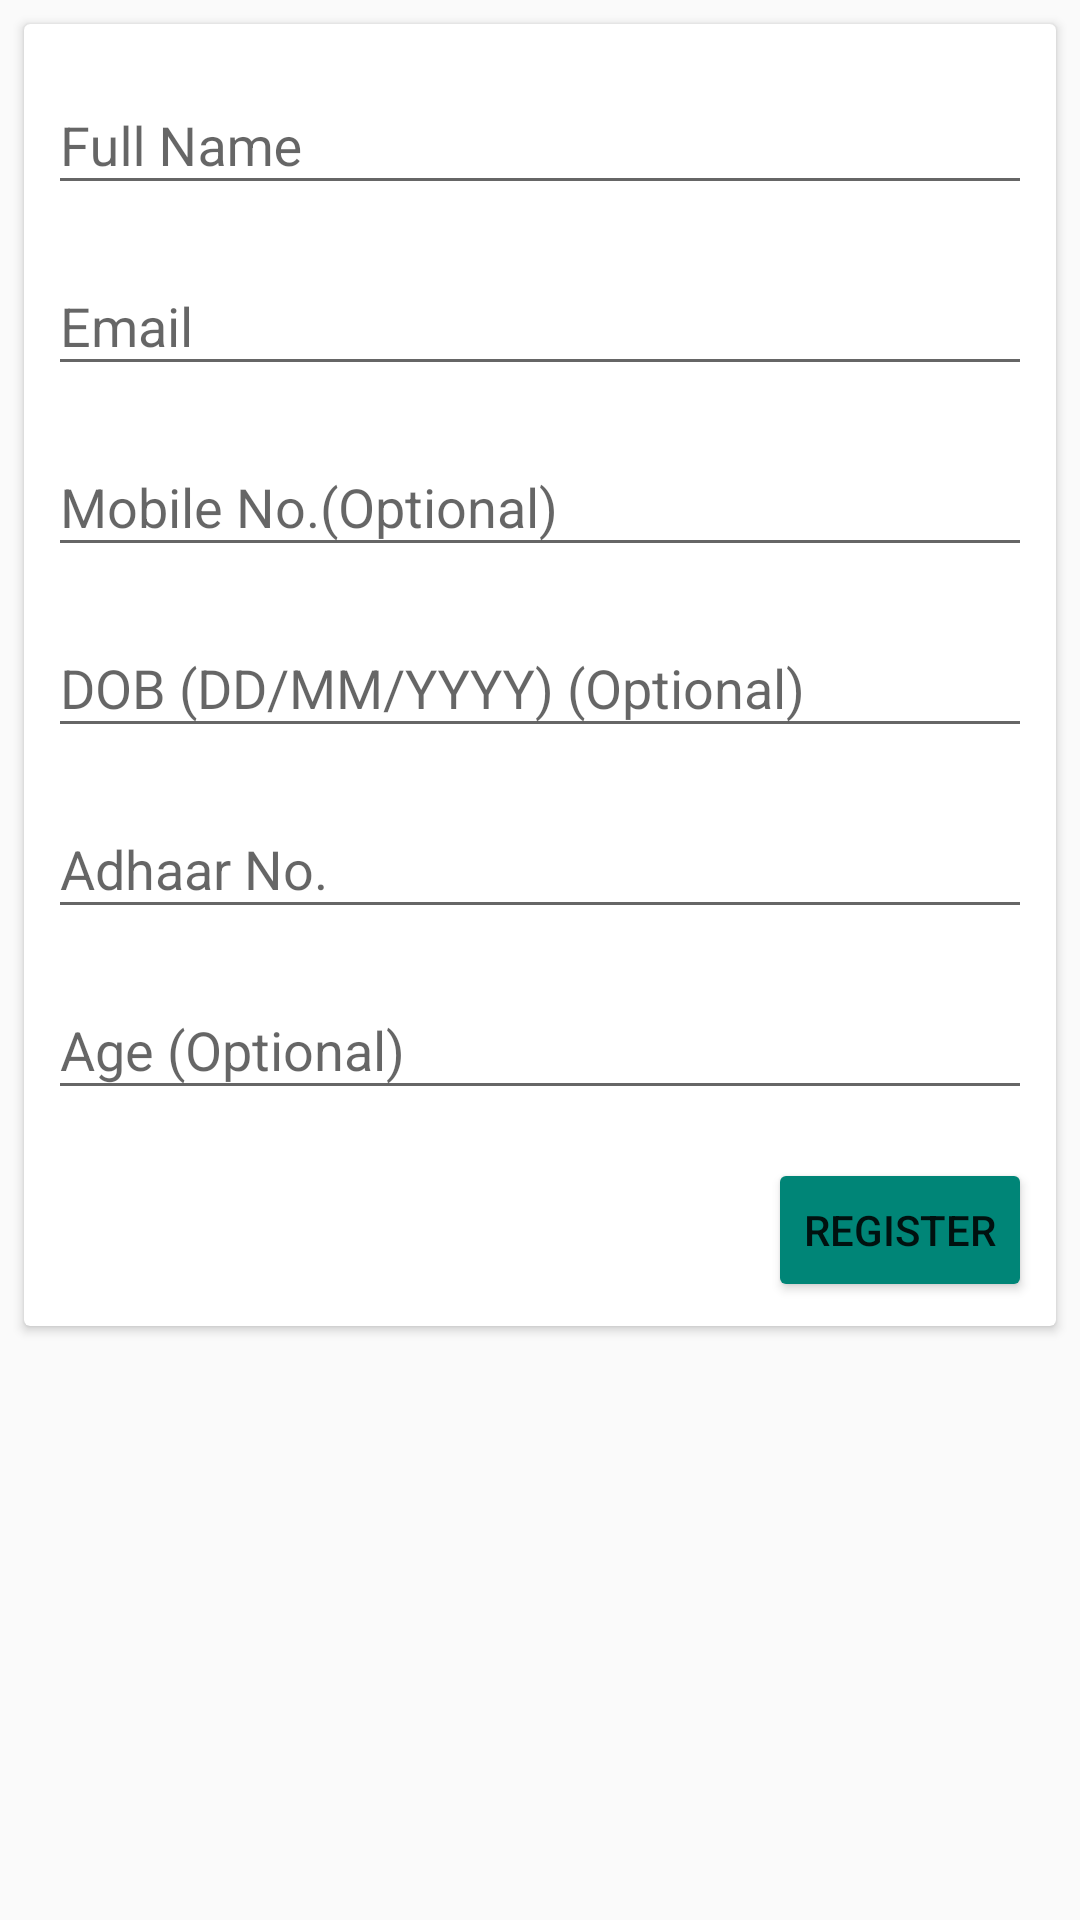

This screen was rendered from an Android layout file. Write that file and the resources it references.
<!-- AndroidManifest.xml: application theme AppTheme.NoActionBar -->
<!-- res/layout/activity_update_profile.xml -->
<?xml version="1.0" encoding="utf-8"?>
<android.support.constraint.ConstraintLayout xmlns:android="http://schemas.android.com/apk/res/android"
    xmlns:app="http://schemas.android.com/apk/res-auto"
    xmlns:tools="http://schemas.android.com/tools"
    android:layout_width="match_parent"
    android:layout_height="match_parent"
    android:backgroundTint="@color/colorPrimary"
    tools:context=".UpdateProfile">

    <android.support.v7.widget.CardView
        android:layout_width="match_parent"
        android:layout_height="wrap_content"
        android:layout_marginStart="8dp"
        android:layout_marginTop="8dp"
        android:layout_marginEnd="8dp"
        app:layout_constraintEnd_toEndOf="parent"
        app:layout_constraintStart_toStartOf="parent"
        app:layout_constraintTop_toTopOf="parent">

        <android.support.constraint.ConstraintLayout
            android:layout_width="match_parent"
            android:layout_height="match_parent">

            <android.support.design.widget.TextInputLayout
                android:id="@+id/textInputLayout"
                android:layout_width="match_parent"
                android:layout_height="wrap_content"
                android:layout_marginStart="8dp"
                android:layout_marginTop="8dp"
                android:layout_marginEnd="8dp"
                app:layout_constraintEnd_toEndOf="parent"
                app:layout_constraintStart_toStartOf="parent"
                app:layout_constraintTop_toTopOf="parent">

                <android.support.design.widget.TextInputEditText
                    android:id="@+id/textview_fullname"
                    android:layout_width="match_parent"
                    android:layout_height="wrap_content"
                    android:hint="@string/full_name"
                    android:inputType="textPersonName" />
            </android.support.design.widget.TextInputLayout>

            <android.support.design.widget.TextInputLayout
                android:id="@+id/textInputLayout3"
                android:layout_width="match_parent"
                android:layout_height="wrap_content"
                android:layout_marginStart="8dp"
                android:layout_marginTop="8dp"
                android:layout_marginEnd="8dp"
                app:layout_constraintEnd_toEndOf="parent"
                app:layout_constraintStart_toStartOf="parent"
                app:layout_constraintTop_toBottomOf="@+id/textInputLayout">

                <android.support.design.widget.TextInputEditText
                    android:id="@+id/textview_email"
                    android:layout_width="match_parent"
                    android:layout_height="wrap_content"
                    android:hint="@string/email"
                    android:inputType="textEmailAddress" />
            </android.support.design.widget.TextInputLayout>

            <android.support.design.widget.TextInputLayout
                android:id="@+id/textInputLayout4"
                android:layout_width="match_parent"
                android:layout_height="wrap_content"
                android:layout_marginStart="8dp"
                android:layout_marginTop="8dp"
                android:layout_marginEnd="8dp"
                app:layout_constraintEnd_toEndOf="parent"
                app:layout_constraintStart_toStartOf="parent"
                app:layout_constraintTop_toBottomOf="@+id/textInputLayout3">

                <android.support.design.widget.TextInputEditText
                    android:id="@+id/textview_mobile"
                    android:layout_width="match_parent"
                    android:layout_height="wrap_content"
                    android:hint="@string/mobile_no"
                    android:inputType="phone" />

            </android.support.design.widget.TextInputLayout>

            <android.support.design.widget.TextInputLayout
                android:id="@+id/textInputLayout2"
                android:layout_width="match_parent"
                android:layout_height="match_parent"
                android:layout_marginStart="8dp"
                android:layout_marginTop="8dp"
                android:layout_marginEnd="8dp"
                app:layout_constraintEnd_toEndOf="parent"
                app:layout_constraintStart_toStartOf="parent"
                app:layout_constraintTop_toBottomOf="@+id/textInputLayout4">

                <android.support.design.widget.TextInputEditText
                    android:id="@+id/textview_dob"
                    android:layout_width="match_parent"
                    android:layout_height="wrap_content"
                    android:hint="@string/dob_dd_mm_yyyy" />
            </android.support.design.widget.TextInputLayout>

            <android.support.design.widget.TextInputLayout
                android:id="@+id/textInputLayout5"
                android:layout_width="match_parent"
                android:layout_height="wrap_content"
                android:layout_marginStart="8dp"
                android:layout_marginTop="8dp"
                android:layout_marginEnd="8dp"
                app:layout_constraintEnd_toEndOf="parent"
                app:layout_constraintStart_toStartOf="parent"
                app:layout_constraintTop_toBottomOf="@+id/textInputLayout2">

                <android.support.design.widget.TextInputEditText
                    android:id="@+id/textview_adhaar"
                    android:layout_width="match_parent"
                    android:layout_height="wrap_content"
                    android:hint="Adhaar No."
                    android:inputType="textPassword"
                    app:passwordToggleEnabled="true" />
            </android.support.design.widget.TextInputLayout>

            <android.support.design.widget.TextInputLayout
                android:id="@+id/textInputLayout6"
                android:layout_width="match_parent"
                android:layout_height="wrap_content"
                android:layout_marginStart="8dp"
                android:layout_marginTop="8dp"
                android:layout_marginEnd="8dp"
                app:layout_constraintEnd_toEndOf="parent"
                app:layout_constraintStart_toStartOf="parent"
                app:layout_constraintTop_toBottomOf="@+id/textInputLayout5">

                <android.support.design.widget.TextInputEditText
                    android:id="@+id/textview_age"
                    android:layout_width="match_parent"
                    android:layout_height="wrap_content"
                    android:hint="@string/age_optional" />

            </android.support.design.widget.TextInputLayout>

            <Button
                android:id="@+id/button_register"
                android:layout_width="wrap_content"
                android:layout_height="wrap_content"
                android:layout_marginTop="16dp"
                android:layout_marginEnd="8dp"
                android:layout_marginBottom="8dp"
                android:backgroundTint="@color/colorPrimary"
                android:text="@string/register"
                app:layout_constraintBottom_toBottomOf="parent"
                app:layout_constraintEnd_toEndOf="parent"
                app:layout_constraintTop_toBottomOf="@+id/textInputLayout6" />

        </android.support.constraint.ConstraintLayout>

    </android.support.v7.widget.CardView>

</android.support.constraint.ConstraintLayout>
<!-- resources referenced by this layout -->
<resources>
  <color name="colorPrimary">#008577</color>
  <string name="age_optional">Age (Optional)</string>
  <string name="dob_dd_mm_yyyy">DOB (DD/MM/YYYY) (Optional)</string>
  <string name="email">Email</string>
  <string name="full_name">Full Name</string>
  <string name="mobile_no">Mobile No.(Optional)</string>
  <string name="register">REGISTER</string>
  <style name="AppTheme.NoActionBar" parent="Theme.AppCompat.DayNight.NoActionBar">
          
          <item name="colorPrimary">@color/colorPrimary</item>
          <item name="colorPrimaryDark">@color/colorPrimaryDark</item>
          <item name="colorAccent">@color/colorAccent</item>
      </style>
  <color name="colorPrimaryDark">#00574B</color>
  <color name="colorAccent">#D81B60</color>
</resources>
